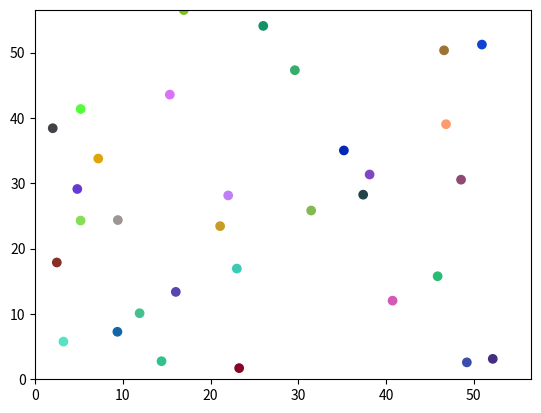

Write Python code to recreate this figure.
# Import Functions
import numpy as np
import random as r
import math as m
import matplotlib.pyplot as plt
import matplotlib.animation as animation
import time as t

# Set up parameters
npartbase=32 #Number of particles
hbase=0.01 # Timestep
gbase=0 #
boxbase=10*(npartbase**0.5) #Boc size
plistposbase=[] # Positions
plistvelbase=[] # Velocity
#Dictionary for constants
partbase={

    "spring":250,
    "radius":1
}
plistposbase=np.zeros((npartbase,2)) # Empty position
plistvelbase=np.zeros((npartbase,2)) # Empty velocity
#Initial seed for testing code, 30 particles
"""
plistposbase=np.array([[32.77212199,28.37445098],
 [55.68867184,57.80481431],
 [52.84617268, 0.69400532],
 [50.82306856,59.21061824],
 [48.33877728, 5.95615546],
 [17.87698546,19.34803884],
 [ 6.83361335,55.25560096],
 [59.2023912 ,30.06644096],
 [36.01071364, 8.83980776],
 [34.42018804,45.18076791],
 [32.49656893,53.25594834],
 [49.7787714 ,25.83993974],
 [41.99174077,50.50557406],
 [55.63168024,22.32849789],
 [60.53838529,41.75819929],
 [46.6166008 ,33.55466903],
 [ 3.61000563,11.48461932],
 [17.65202004,16.80109725],
 [32.7185959 ,55.00030975],
 [17.32739128,49.48855923],
 [14.48216066,28.30471808],
 [ 0.42611602,28.14578894],
 [ 1.4944023 ,16.89600633],
 [28.50693849,27.53533577],
 [11.08823051,42.75261966],
 [45.16764202,21.35587934],
 [36.40537109,52.47699375],
 [31.17347544,27.56239692],
 [26.32771204,56.7481867 ],
 [16.00682906,62.56045091],
 [34.00746153,52.11333148],
 [ 9.7556969 ,20.70113218],
 [52.74736132, 2.6238682 ],
 [16.95141627,57.94668193],
 [25.1315872 ,35.43775712],
 [22.56269968,20.21882923],
 [61.9986072 ,23.37061282],
 [22.02443182,52.73742027],
 [61.52432831,14.30640276],
 [25.44575339,52.59073463]])
plistvelbase=np.array([[  6.91136697 ,11.12753943],
 [  9.84513795,-19.98124442],
 [ 16.01290807,   7.05480928],
 [  6.41783382, -7.79648871],
 [-17.01713444,  8.38253162],
 [ 19.57478054,  5.45015884],
 [ 10.55375394,-16.27086162],
 [-19.10522313,-17.90857429],
 [ -4.99441997, 15.7191499 ],
 [  5.63352979, 18.78125916],
 [ -7.86388004, 17.72610036],
 [ 19.95473693, -4.68249747],
 [ -6.50715986,-15.63394078],
 [ -4.04691294, 12.71092484],
 [ 13.13940514,  7.27873874],
 [-14.634454  ,-17.33511977],
 [ 15.47569635, -8.50532607],
 [ 14.49435857, -6.37929631],
 [  3.32208084,  8.48380402],
 [-18.3537866 ,  5.05094271],
 [ 16.4777879 ,-12.47035654],
 [-12.10481305,  6.42434027],
 [-16.61387156, -1.29733828],
 [ 14.38940133, 18.44601096],
 [-17.4570088 , -0.63369945],
 [ -7.8819144 , 10.69001836],
 [-17.49639382,-14.22333669],
 [  0.90050025,-11.36491525],
 [ -9.30885252, -4.99653324],
 [ 16.14858115,-17.2949247 ],
 [ 10.45877474, 11.42636387],
 [ -7.38116212, 15.92528399],
 [ -4.83558389,  7.50938653],
 [-14.04339256, -0.66882001],
 [  3.52055928, 18.41312515],
 [-19.38567694, 12.32947944],
 [-16.4705948 ,-11.6744364 ],
 [ 15.7874379 ,-19.65611136],
 [ -7.10448433,  2.00421728],
 [-11.82332228,-18.32302596]])
"""
for n in range(npartbase):
    plistposbase[n,:]=([r.random()*boxbase,r.random()*boxbase])
    if (plistposbase[n,0]<partbase["radius"]):
        plistposbase[n,0]=partbase["radius"]+plistposbase[n,0]
    elif(plistposbase[n,0]>boxbase-partbase["radius"]):
        plistposbase[n,0]=plistposbase[n,0]-partbase["radius"]
    if (plistposbase[n,1]<partbase["radius"]):
        plistposbase[n,1]=partbase["radius"]+plistposbase[n,1]
    elif (plistposbase[n,1]>boxbase-partbase["radius"]):
        plistposbase[n,1]=plistposbase[n,1]-partbase["radius"]
    plistvelbase[n,:]=([(r.random()-0.5)*2.5,(r.random()-0.5)*2.5]) # Initial Velocities (Originally 2.5)

# Give each particle a unique colour
colours=[]
for n in range(npartbase):
    colours.append([r.random(),r.random(),r.random(),1])


Temp = np.zeros(npartbase) #Zero array of size N
dp = np.zeros([npartbase])
vnew_0 = np.zeros([npartbase])

wc = np.zeros([npartbase,2])
pc = np.zeros([npartbase,npartbase])
pc_vals = np.zeros([npartbase])
wc_vals = np.zeros([npartbase])


def wall_coll(i, p,part,npart): #Collisions with the wall function
    global wc
    global wc_vals
    f_left = max(0,part["radius"] - p[i,0])
    f_right = max(0,part["radius"]+ p[i,0] - 10*np.sqrt(npart))
    f_bot = max(0,part["radius"]- p[i,1])
    f_up = max(0, part["radius"] + p[i,1] - 10*np.sqrt(npart))
    F_C = part["spring"]*np.array([f_left - f_right, f_bot - f_up])
    if f_left !=0 or f_right !=0:
                if wc[i,0] == 0:
                    wc[i,0] = 1
                    wc_vals[i] += 1
                    print("side",wc_vals)
    else: 
        wc[i,0] = 0
    if f_up != 0 or f_bot !=0:
                if wc[i,1] == 0:
                    wc[i,1] = 1
                    wc_vals[i] += 1
                    print("top/bottom",wc_vals)
    else: wc[i,1] = 0
    
    return F_C



def particle_coll(i,j,p,part,npart):  #Collisions with other particles function
    global pc
    global pc_vals
    force = np.array([0,0])
    if i!=j:
        d = np.sqrt((p[i,0]-p[j,0])**2 +(p[i,1]-p[j,1])**2)
        alpha = np.arctan2(p[i,1]-p[j,1],p[i,0]-p[j,0])
    else:
        d = 0
    if 0 < d < 2*part["radius"]:
        force = part["spring"]*(2*part["radius"] - d)*np.array([np.cos(alpha),np.sin(alpha)])
    if 0 < d < 2*part["radius"]:
                if pc[i,j] == 0:
                    pc[i,j] = 1
                    pc_vals[i] += 1
    else: pc[i,j] == 0
    return force


#print(plistposbase,plistvelbase)

def SimulationStep(p=plistposbase,v=plistvelbase,h=hbase,part=partbase,g=gbase,npart=npartbase,dp = dp, vnew_0 = vnew_0):
    """
    Forces=[]
    plistposnew=np.zeros((npart,2))
    plistvelnew=np.zeros((npart,2))
    for i in range(npart):
        Forces.append(0)
        xnew=plistpos[i,0]+h*plistvel[i,0]+h**2*Forces[i]
        ynew=plistpos[i,1]+h*plistvel[i,1]+h**2*Forces[i] 
        vxnew=(xnew-plistpos[i,0])/h
        vynew=(ynew-plistpos[i,1])/h
        if (xnew<partbase["radius"] or xnew>boxbase-partbase["radius"]):
            vxnew=-vxnew
        if (ynew<partbase["radius"] or ynew>boxbase-partbase["radius"]):
            vynew=-vynew
        for j in range(npart):
            if ((xnew-plistpos[j,0])**2+(ynew-plistpos[j,1])**2<=(partbase["radius"]*2)**2):
                velstore=[vxnew,vynew]
                vxnew=plistvel[j,0]
                vynew=plistvel[j,1]
                plistvel[j]=velstore
        
        plistposnew[i,:]=([xnew,ynew])
        plistvelnew[i,:]=([vxnew,vynew])
    """
    F = np.zeros((npart,2))
    Temp = np.zeros(npart)
    for i in range(npart):
        for j in range(i+1, npart):
            force = particle_coll(i,j,p,part,npart)     
            F[i,:] += force
            F[j,:] += -force
        F_C = wall_coll(i,p,part,npart)
        F[i,:] += F_C
    #print("Forces",F) 
    # verlet updating formula 
    pnew = p + h*v + (h**2)*F
    vnew =(pnew - p)/h
    # Temperature
    for i in range(npart):
        Temp[i] = 0.5*np.sum(vnew[i,:]**2)
    mean_temp = (1/npart)*np.sum(Temp)
    #print("Temp:", Temp, "Mean Temperature:", mean_temp)
    vnew_0 = np.sqrt((vnew[:,0])**2 +(vnew[:,1])**2)
    dp += vnew_0*h
    #print("dp",dp)
    
    return(pnew,vnew, Temp, mean_temp, dp)


#SimulationStep()
# Create box for particles
plt.ion()
fig=plt.figure()
ax=fig.add_subplot(111)
plpts = ax.scatter(*plistposbase.T,c=colours)
plt.xlim(0,boxbase)
plt.ylim(0,boxbase)
xnext=plistposbase
vnext=plistvelbase
input("press enter")

# Animation Loop
for b in range(200):
    xnext,vnext, Temp, mean_temp,dp=SimulationStep(xnext,vnext)
    #print(xnext[0][0])
    plpts.set_offsets(xnext)
    plt.pause(0.01)
    plt.show()
#print(xnext)
# Imput to space out code
input("Press enter")
print("wc", wc_vals,"pc", pc_vals)
mean_path = dp/(1+wc_vals+pc_vals)
print("path",mean_path)
check = np.sum(mean_path)/npartbase
dp_c = np.mean(dp)
print("dp_c",dp_c)
print(check)
#not the complete thing, update if you can
"""pmax = 6
n_t = 100
nrec = int(n_t/2)
N_vals = []
stand_dev = []
for j in range(pmax):
    N = 4**j
    vini = 2.5
    p = np.random.rand(N,2)
    v = 2*(np.random.rand(N,2)-0.5)*vini
    Temp_vals = []
    for e in range(n_t):
        p,v,Temp, mean_temp = SimulationStep(p = p, v =v, h=hbase, part = partbase, g=gbase , npart = N)
        Temp_vals.append(mean_temp)
    N_vals.append(N)
    sd = np.std(Temp_vals[-nrec-1:])
    stand_dev.append(sd)
    print("standard deviation", sd)
plt.loglog(N_vals,stand_dev,"*")

plt.show()"""

#print("Standard Dev", stand_dev)
